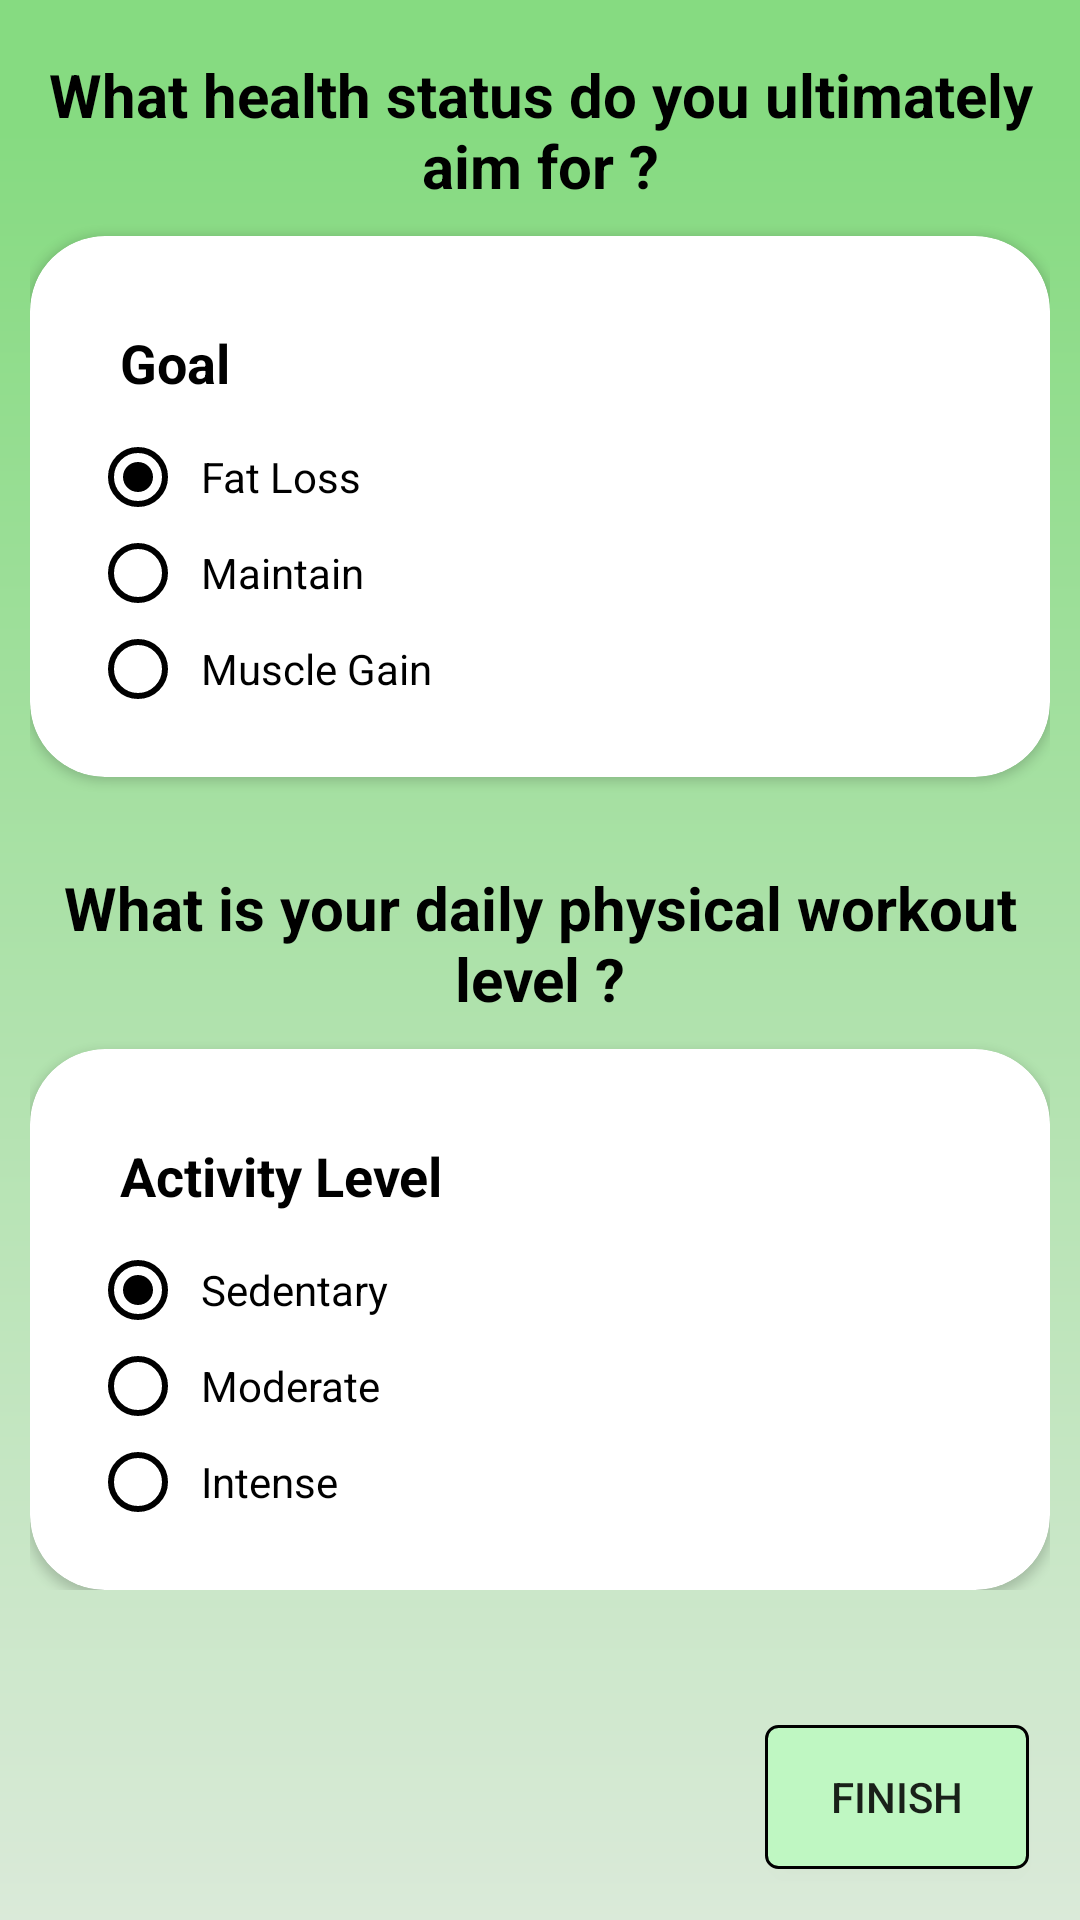

Here is an Android app screen rendered from its layout file. Give the layout XML and the strings, colors and styles it references.
<!-- AndroidManifest.xml: application theme AppTheme -->
<!-- res/layout/activity_onboard2.xml -->
<?xml version="1.0" encoding="utf-8"?>

<androidx.constraintlayout.widget.ConstraintLayout xmlns:android="http://schemas.android.com/apk/res/android"
    xmlns:app="http://schemas.android.com/apk/res-auto"
    xmlns:tools="http://schemas.android.com/tools"
    android:layout_width="match_parent"
    android:layout_height="match_parent"
    android:background="@drawable/background"
    android:orientation="vertical"
    android:padding="10dp"
    tools:context=".OnboardActivity2">

    <ScrollView
        android:layout_width="match_parent"
        android:layout_height="wrap_content"
        app:layout_constraintTop_toTopOf="parent">

        <LinearLayout
            android:layout_width="match_parent"
            android:layout_height="wrap_content"
            android:orientation="vertical">

            <TextView
                android:id="@+id/tv5"
                android:layout_width="match_parent"
                android:layout_height="wrap_content"
                android:layout_marginTop="8dp"
                android:gravity="center"
                android:text="What health status do you ultimately aim for ?"
                android:textColor="@color/black"
                android:textSize="20sp"
                android:textStyle="bold"
                app:layout_constraintTop_toTopOf="parent"
                tools:layout_editor_absoluteX="15dp" />

            <androidx.cardview.widget.CardView
                android:id="@+id/cv5"
                android:layout_width="match_parent"
                android:layout_height="wrap_content"
                android:layout_marginTop="10dp"
                android:elevation="5dp"
                app:cardCornerRadius="25dp"
                app:layout_constraintTop_toBottomOf="@+id/tv5"
                tools:layout_editor_absoluteX="10dp">


                <LinearLayout
                    android:layout_width="match_parent"
                    android:layout_height="wrap_content"
                    android:orientation="vertical"
                    android:padding="20dp">

                    <TextView
                        android:id="@+id/textView12"
                        android:layout_width="match_parent"
                        android:layout_height="wrap_content"
                        android:padding="10dp"
                        android:text="Goal"
                        android:textColor="@color/black"
                        android:textSize="18sp"
                        android:textStyle="bold" />

                    <RadioGroup
                        android:id="@+id/rg2"
                        android:layout_width="match_parent"
                        android:layout_height="wrap_content"
                        android:orientation="vertical">

                        <RadioButton
                            android:id="@+id/radioButton5"
                            android:layout_width="match_parent"
                            android:layout_height="wrap_content"
                            android:buttonTint="@color/black"
                            android:checked="true"
                            android:padding="5dp"
                            android:text="Fat Loss"
                            android:textColor="@color/black" />

                        <RadioButton
                            android:id="@+id/radioButton6"
                            android:layout_width="match_parent"
                            android:layout_height="wrap_content"
                            android:buttonTint="@color/black"
                            android:padding="5dp"
                            android:text="Maintain"
                            android:textColor="@color/black" />

                        <RadioButton
                            android:id="@+id/radioButton7"
                            android:layout_width="match_parent"
                            android:layout_height="wrap_content"
                            android:buttonTint="@color/black"
                            android:padding="5dp"
                            android:text="Muscle Gain"
                            android:textColor="@color/black" />
                    </RadioGroup>

                </LinearLayout>
            </androidx.cardview.widget.CardView>

            <TextView
                android:id="@+id/tv6"
                android:layout_width="match_parent"
                android:layout_height="wrap_content"
                android:layout_marginTop="30dp"
                android:gravity="center"
                android:text="What is your daily physical workout level ?"
                android:textColor="@color/black"
                android:textSize="20sp"
                android:textStyle="bold"
                app:layout_constraintTop_toBottomOf="@id/cv5" />


            <androidx.cardview.widget.CardView
                android:id="@+id/cv6"
                android:layout_width="match_parent"
                android:layout_height="wrap_content"
                android:layout_marginTop="10dp"
                android:elevation="5dp"
                app:cardCornerRadius="25dp"
                app:layout_constraintTop_toBottomOf="@+id/tv6">


                <LinearLayout
                    android:layout_width="match_parent"
                    android:layout_height="wrap_content"
                    android:orientation="vertical"
                    android:padding="20dp">

                    <TextView
                        android:id="@+id/textView13"
                        android:layout_width="match_parent"
                        android:layout_height="wrap_content"
                        android:padding="10dp"
                        android:text="Activity Level"
                        android:textColor="@color/black"
                        android:textSize="18sp"
                        android:textStyle="bold" />

                    <RadioGroup
                        android:id="@+id/rg3"
                        android:layout_width="match_parent"
                        android:layout_height="wrap_content"
                        android:orientation="vertical">

                        <RadioButton
                            android:id="@+id/radioButton8"
                            android:layout_width="match_parent"
                            android:layout_height="wrap_content"
                            android:buttonTint="@color/black"
                            android:checked="true"
                            android:padding="5dp"
                            android:text="Sedentary"
                            android:textColor="@color/black" />

                        <RadioButton
                            android:id="@+id/radioButton9"
                            android:layout_width="match_parent"
                            android:layout_height="wrap_content"
                            android:buttonTint="@color/black"
                            android:padding="5dp"
                            android:text="Moderate"
                            android:textColor="@color/black" />

                        <RadioButton
                            android:id="@+id/radioButton10"
                            android:layout_width="match_parent"
                            android:layout_height="wrap_content"
                            android:buttonTint="@color/black"
                            android:padding="5dp"
                            android:text="Intense"
                            android:textColor="@color/black" />
                    </RadioGroup>

                </LinearLayout>
            </androidx.cardview.widget.CardView>
        </LinearLayout>
    </ScrollView>

    <Button
        android:id="@+id/next2"
        android:layout_width="wrap_content"
        android:layout_height="wrap_content"
        android:layout_marginEnd="7dp"
        android:layout_marginBottom="7dp"
        android:background="@drawable/button_backgound"
        android:text="Finish"
        app:layout_constraintBottom_toBottomOf="parent"
        app:layout_constraintEnd_toEndOf="parent" />

</androidx.constraintlayout.widget.ConstraintLayout>
<!-- resources referenced by this layout -->
<resources>
  <color name="black">#000000</color>
  <!-- drawable background: png bitmap (drawable-hdpi, 4367 bytes) -->
  <!-- drawable button_backgound (drawable) -->
  <?xml version="1.0" encoding="utf-8"?>
  
  <selector xmlns:android="http://schemas.android.com/apk/res/android">
  
      <item><shape>
          <stroke android:width="1dp" android:color="#000000" />
  
          <solid android:color="@color/buttonBackground" />
  
          <corners
              android:bottomLeftRadius="4dp"
              android:bottomRightRadius="4dp"
              android:topLeftRadius="4dp"
              android:topRightRadius="4dp" />
      </shape></item>
  
  </selector>
  <style name="AppTheme" parent="Theme.AppCompat.Light.DarkActionBar">
          
          <item name="colorPrimary">@color/colorPrimary</item>
          <item name="colorPrimaryDark">@color/colorPrimaryDark</item>
          <item name="colorAccent">@color/colorAccent</item>
      </style>
  <color name="buttonBackground">#BFF7C2</color>
  <color name="colorPrimary">#51864E</color>
  <color name="colorPrimaryDark">#51864E</color>
  <color name="colorAccent">#2448B6</color>
</resources>
